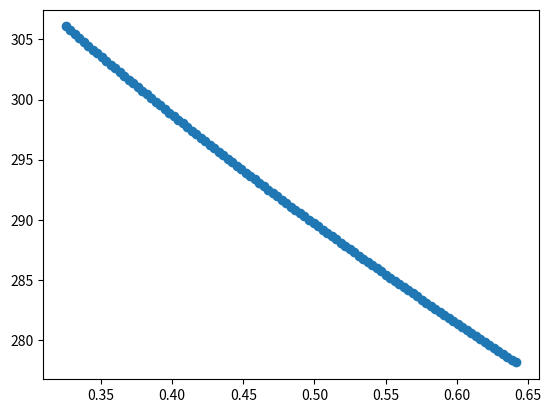

The matplotlib source for this figure:
from math import sqrt
import numpy as np
import matplotlib as mpl
import matplotlib.pyplot as plt

y0 = 1.4076
p0 = 10**5
k = 1.380649e-23
Na = 6.02e+23
R = Na * k
Mco2 = 44.01e-3
Mh2o = 18.01
Ma = 28.97e-3
temperature = 296
s = []

co2Max = 0.01
h2oX = np.linspace(0.325, 0.642, 101)

#speed = sqrt(y0 * ((p0 * R * temperature * Na) / (Ma * p0 * Na + Mco2 * co2Max * R * temperature + h2oX * R * temperature * Na)))

for i in range(101):
    s.append(sqrt(y0 * ((p0 * R * temperature * Na) / (Ma * p0 * Na + Mco2 * co2Max * R * temperature + h2oX[i] * R * temperature * Na))))
plt.scatter(h2oX, s) # Функция наносит на графиг точки из массивов
plt.show()




